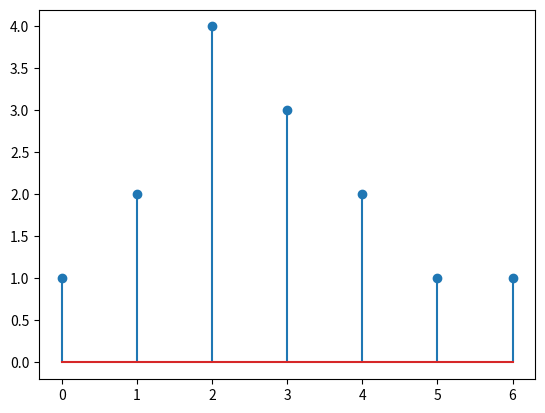
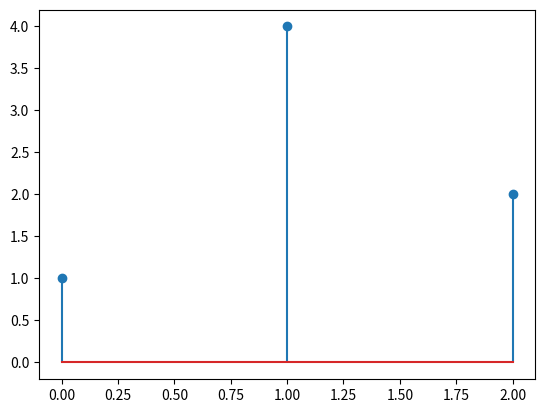
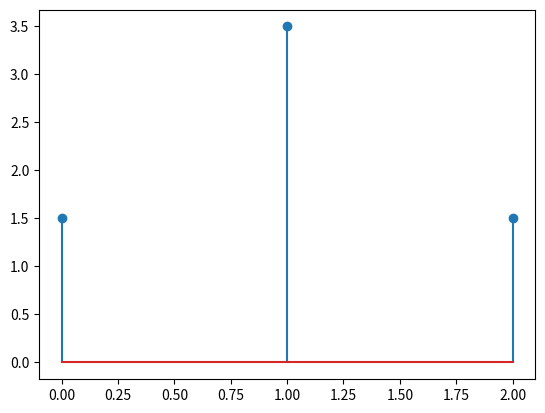

Write Python code to recreate these figures, in order.
import numpy as np
import matplotlib.pyplot as plt

def downsampling(x, method = 1):
    N = int(len(x)/2)
    y = np.zeros(N)

    if method ==1 : #Decimation
        for n in range(N):
            y[n]=x[2*n]
    else: #Average
        for n in range(N):
            y[n]=(x[2*n]+x[2*n+1])/2
    return y

def main():
    x=np.array([1,2,4,3,2,1,1])
    y1=downsampling(x,1)
    y2=downsampling(x,2)

    plt.figure(1)
    plt.stem(x)

    plt.figure(2)
    plt.stem(y1)

    plt.figure(3)
    plt.stem(y2)
    plt.show()

main()